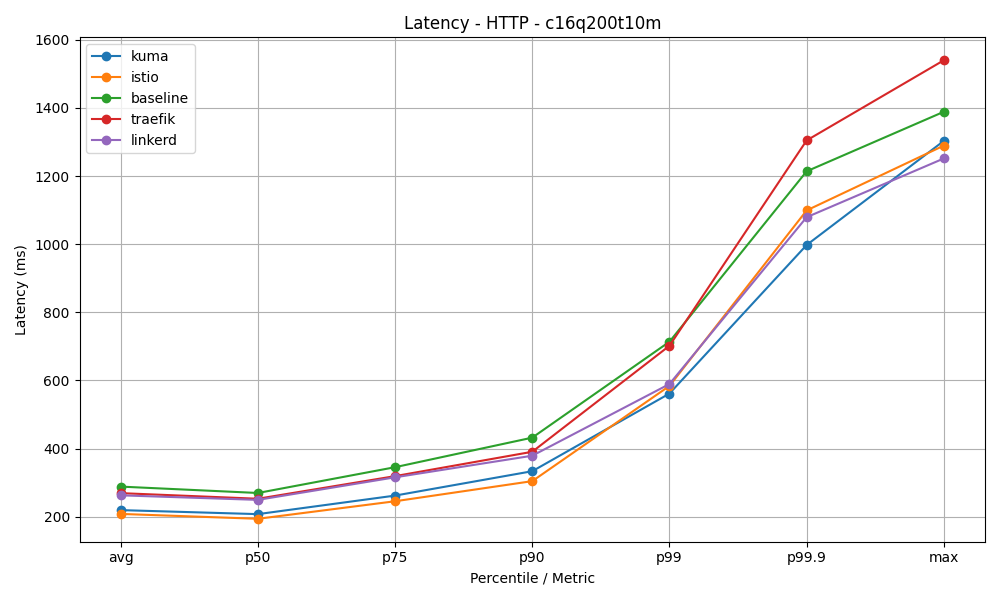

The table this chart was drawn from, first rows:
mesh, avg, p50, p75, p90, p99, p99.9, max
kuma, 219.3, 207.5, 261.9, 333.5, 561.4, 997.5, 1303
istio, 208.1, 193.8, 245.3, 304.3, 583.8, 1099, 1289
baseline, 288.3, 269.5, 345.3, 432, 713.6, 1214, 1389
traefik, 269.1, 252.6, 319, 390.5, 701.7, 1305, 1540
linkerd, 262.6, 249.3, 315.6, 379, 589.4, 1079, 1252
